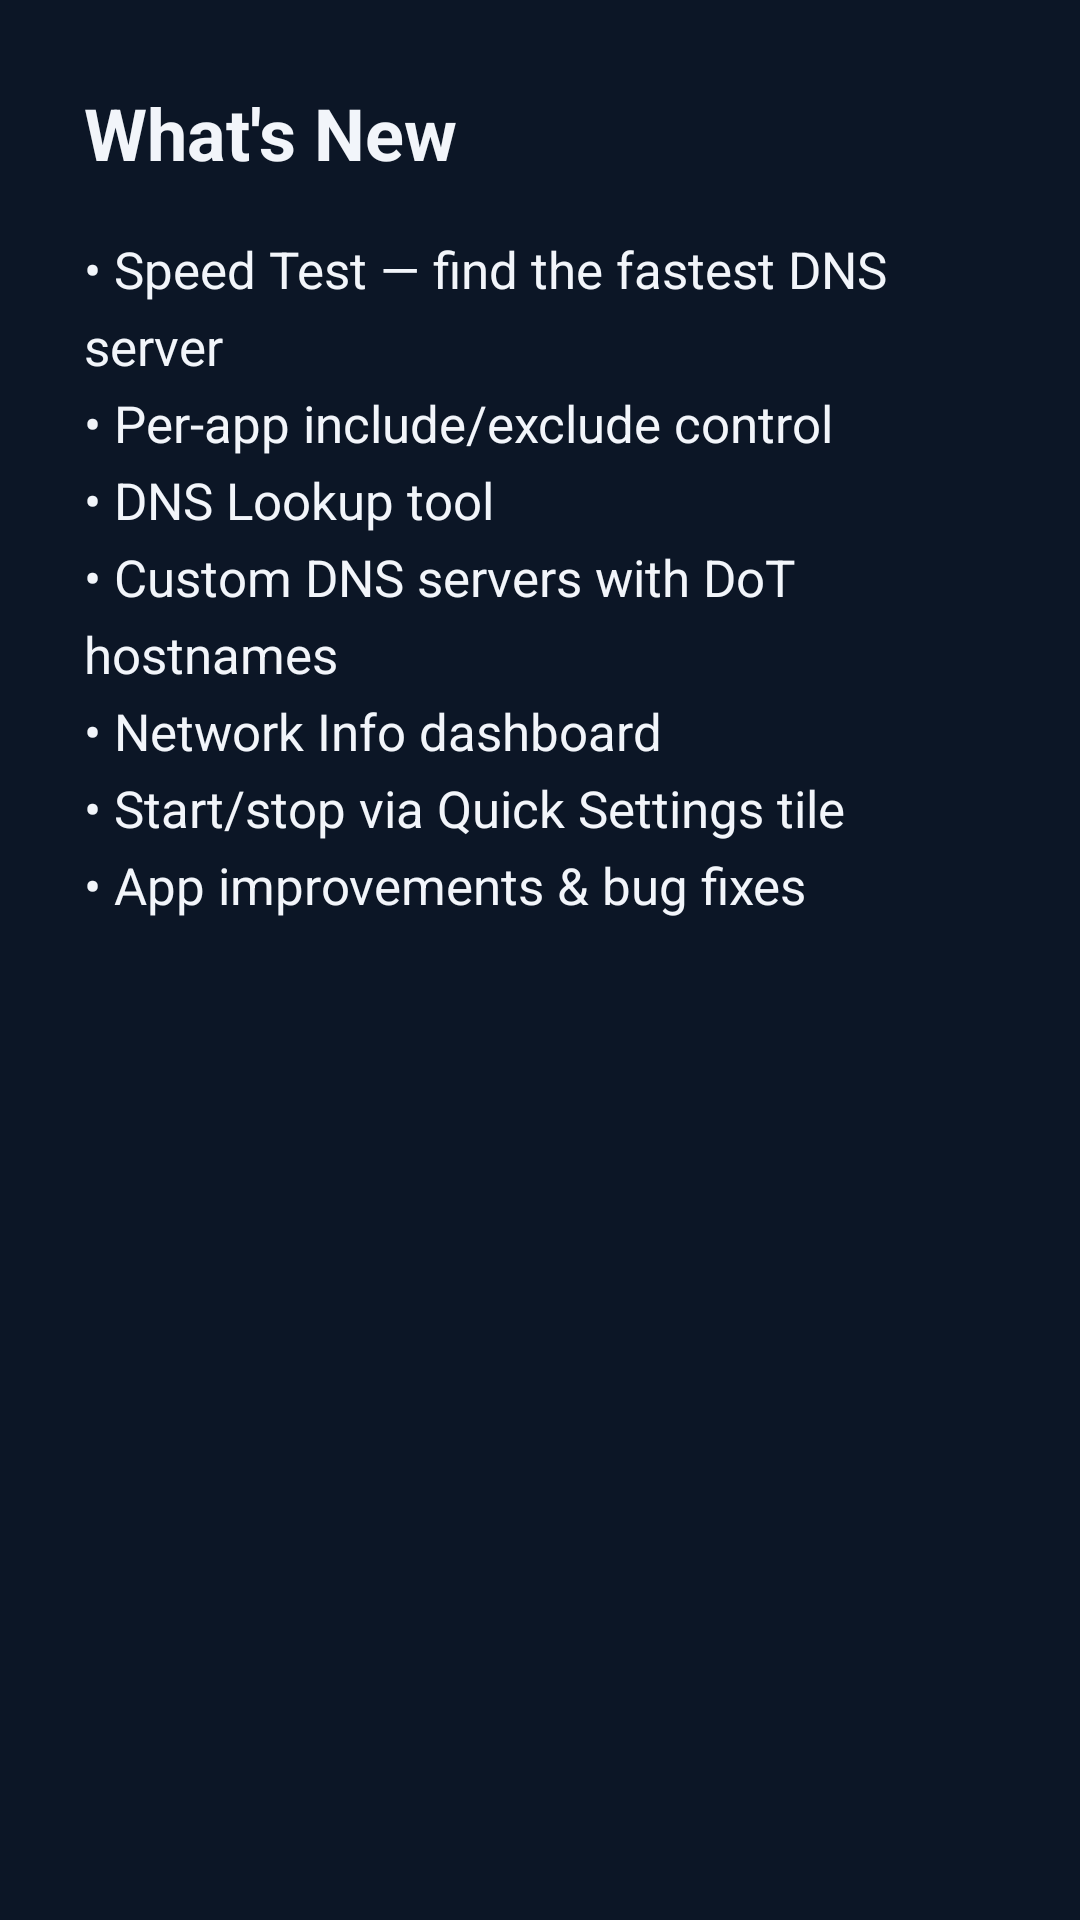

Here is an Android app screen rendered from its layout file. Give the layout XML and the strings, colors and styles it references.
<!-- AndroidManifest.xml: application theme Theme.DevxyzDNS -->
<!-- res/layout/dialog_whats_new.xml -->
<?xml version="1.0" encoding="utf-8"?>
<LinearLayout xmlns:android="http://schemas.android.com/apk/res/android"
    android:layout_width="match_parent"
    android:layout_height="wrap_content"
    android:orientation="vertical"
    android:padding="28dp">

    <TextView
        android:layout_width="wrap_content"
        android:layout_height="wrap_content"
        android:text="@string/whats_new"
        android:textColor="@color/text"
        android:textSize="24sp"
        android:textStyle="bold" />

    <TextView
        android:layout_width="wrap_content"
        android:layout_height="wrap_content"
        android:layout_marginTop="18dp"
        android:text="• Speed Test — find the fastest DNS server&#10;• Per-app include/exclude control&#10;• DNS Lookup tool&#10;• Custom DNS servers with DoT hostnames&#10;• Network Info dashboard&#10;• Start/stop via Quick Settings tile&#10;• App improvements &amp; bug fixes"
        android:textColor="@color/text"
        android:textSize="17sp"
        android:lineSpacingExtra="6dp" />
</LinearLayout>
<!-- resources referenced by this layout -->
<resources>
  <color name="text">#F2F5FA</color>
  <string name="whats_new">What\'s New</string>
  <style name="Theme.DevxyzDNS" parent="Theme.Material3.Dark.NoActionBar">
          <item name="colorPrimary">@color/green</item>
          <item name="colorOnPrimary">#0C1626</item>
          <item name="android:colorBackground">@color/bg</item>
          <item name="colorSurface">@color/bg</item>
          <item name="colorOnSurface">@color/text</item>
          <item name="android:windowBackground">@color/bg</item>
          <item name="android:textColor">@color/text</item>
          <item name="android:textColorHint">@color/field_hint</item>
      </style>
  <color name="green">#43D14E</color>
  <color name="bg">#0C1626</color>
  <color name="field_hint">#6E7A93</color>
</resources>
